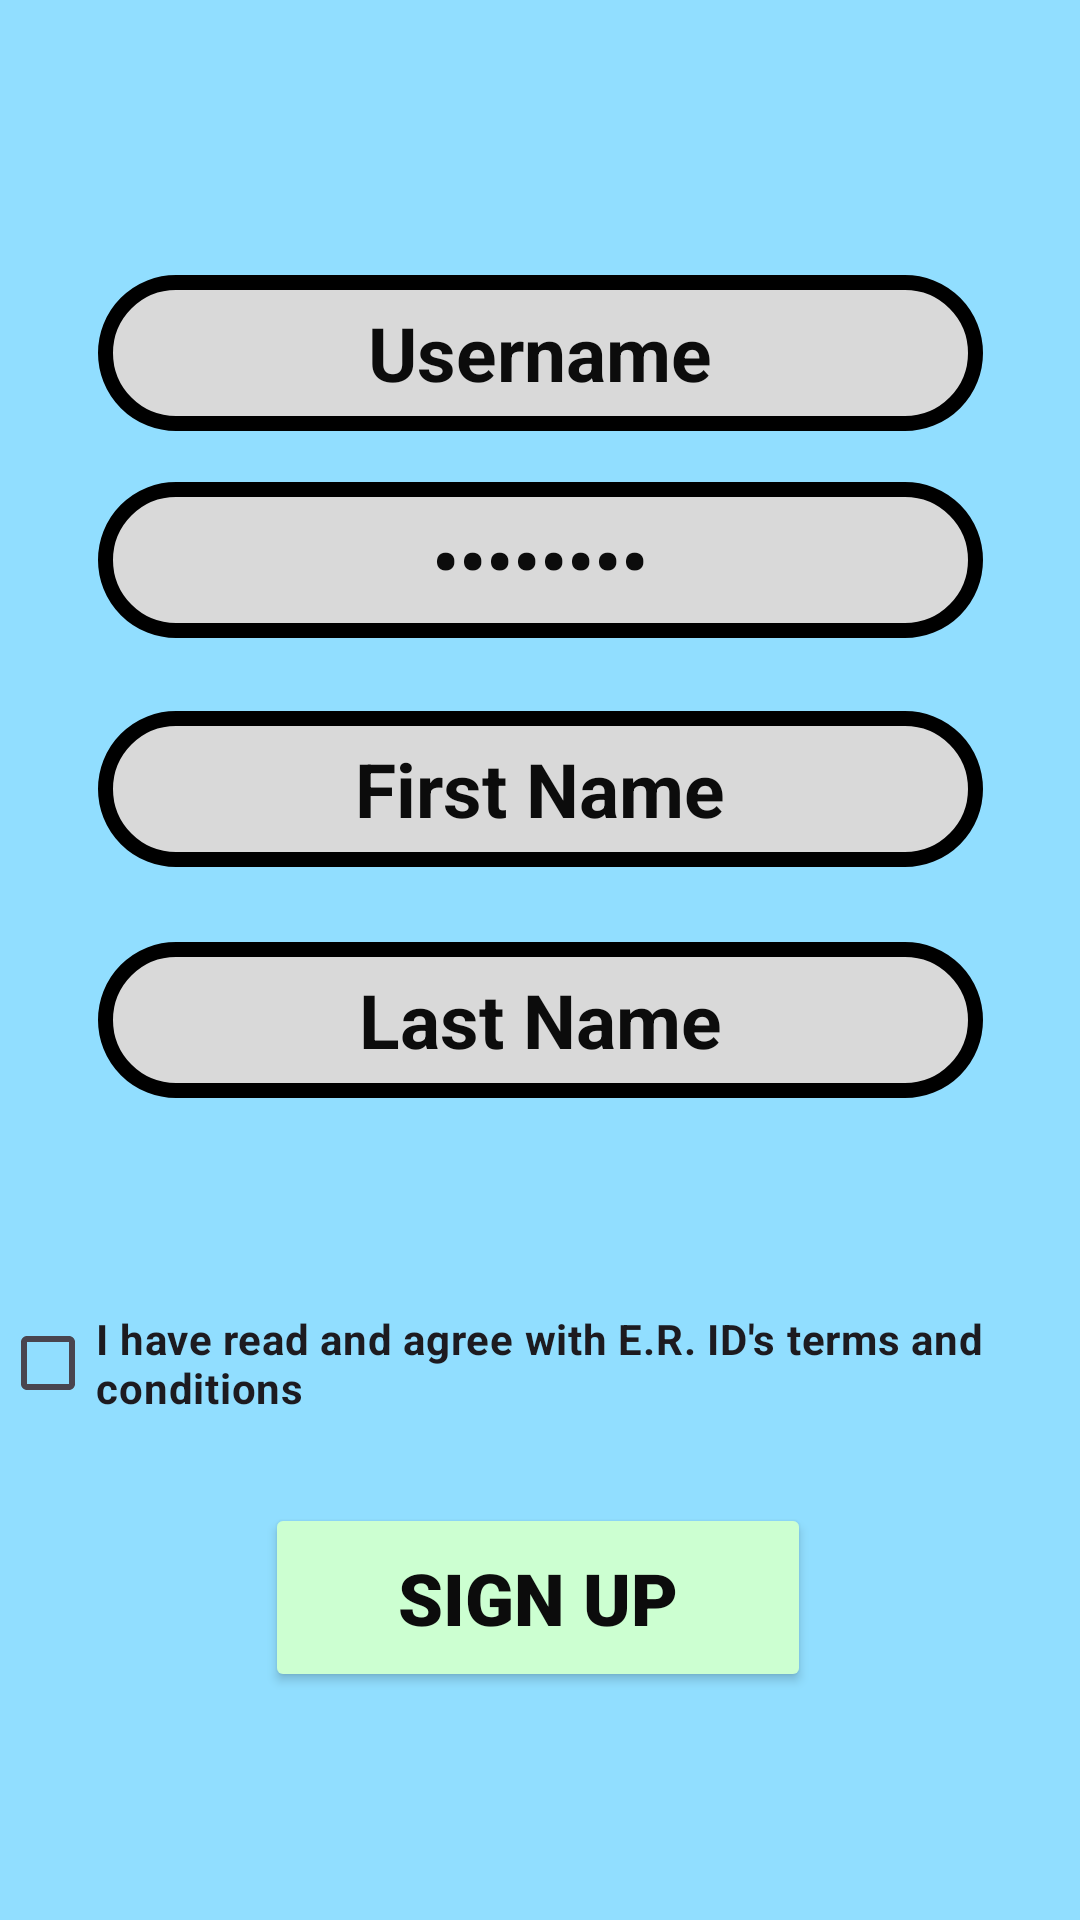

Reconstruct the res/layout file that produces this screen, plus the resources it refers to.
<!-- AndroidManifest.xml: application theme Theme.ERID -->
<!-- res/layout/activity_signup.xml -->
<?xml version="1.0" encoding="utf-8"?>
<androidx.constraintlayout.widget.ConstraintLayout xmlns:android="http://schemas.android.com/apk/res/android"
    xmlns:tools="http://schemas.android.com/tools"
    android:layout_width="match_parent"
    android:layout_height="match_parent"
    xmlns:app="http://schemas.android.com/apk/res-auto"
    android:background="#91DEFF"
    android:backgroundTint="#91DEFF">

    <ImageView
        android:id="@+id/btnBack"
        android:layout_width="50dp"
        android:layout_height="50dp"
        android:src="@drawable/ic_arrow_back"
        app:layout_constraintBottom_toBottomOf="parent"
        app:layout_constraintEnd_toEndOf="parent"
        app:layout_constraintHorizontal_bias="0.044"
        app:layout_constraintStart_toStartOf="parent"
        app:layout_constraintTop_toTopOf="parent"
        app:layout_constraintVertical_bias="0.054" />

    <EditText
        android:id="@+id/etFirstName"
        android:layout_width="295dp"
        android:layout_height="52dp"
        android:background="@drawable/textbox"
        android:ems="10"
        android:inputType="text"
        android:text="@string/first_name"
        android:textAlignment="center"
        android:textColor="#0C0C0C"
        android:textSize="25dp"
        android:textStyle="bold"
        app:layout_constraintBottom_toBottomOf="parent"
        app:layout_constraintEnd_toEndOf="parent"
        app:layout_constraintStart_toStartOf="parent"
        app:layout_constraintTop_toTopOf="parent"
        app:layout_constraintVertical_bias="0.403"
        tools:ignore="MissingConstraints" />

    <EditText
        android:id="@+id/etPassword"
        android:layout_width="295dp"
        android:layout_height="52dp"
        android:background="@drawable/textbox"
        android:ems="10"
        android:hint="**********"
        android:inputType="textPassword"
        android:text="@string/password"
        android:textAlignment="center"
        android:textColor="#0C0C0C"
        android:textSize="25dp"
        android:textStyle="bold"
        app:layout_constraintBottom_toBottomOf="parent"
        app:layout_constraintEnd_toEndOf="parent"
        app:layout_constraintStart_toStartOf="parent"
        app:layout_constraintTop_toTopOf="parent"
        app:layout_constraintVertical_bias="0.273"
        tools:ignore="MissingConstraints" />

    <EditText
        android:id="@+id/etUsername"
        android:layout_width="295dp"
        android:layout_height="52dp"
        android:background="@drawable/textbox"
        android:ems="10"
        android:hint="Username"
        android:inputType="textEmailAddress"
        android:text="@string/username"
        android:textAlignment="center"
        android:textColor="#0C0C0C"
        android:textSize="25dp"
        android:textStyle="bold"
        app:layout_constraintBottom_toBottomOf="parent"
        app:layout_constraintEnd_toEndOf="parent"
        app:layout_constraintStart_toStartOf="parent"
        app:layout_constraintTop_toTopOf="parent"
        app:layout_constraintVertical_bias="0.156"
        tools:ignore="MissingConstraints" />

    <EditText
        android:id="@+id/etLastName"
        android:layout_width="295dp"
        android:layout_height="52dp"
        android:background="@drawable/textbox"
        android:ems="10"
        android:inputType="text"
        android:text="@string/last_name"
        android:textAlignment="center"
        android:textColor="#0C0C0C"
        android:textSize="25dp"
        android:textStyle="bold"
        app:layout_constraintBottom_toBottomOf="parent"
        app:layout_constraintEnd_toEndOf="parent"
        app:layout_constraintStart_toStartOf="parent"
        app:layout_constraintTop_toTopOf="parent"
        app:layout_constraintVertical_bias="0.534"
        tools:ignore="MissingConstraints" />

    <CheckBox
        android:id="@+id/checkBoxAgree"
        android:layout_width="wrap_content"
        android:layout_height="wrap_content"
        android:text="@string/i_have_read_and_agree_with_e_r_id_s_terms_and_conditions"
        android:textStyle="bold"
        app:layout_constraintBottom_toBottomOf="parent"
        app:layout_constraintEnd_toEndOf="parent"
        app:layout_constraintHorizontal_bias="0.0"
        app:layout_constraintStart_toStartOf="parent"
        app:layout_constraintTop_toTopOf="parent"
        app:layout_constraintVertical_bias="0.727"
        tools:ignore="MissingConstraints" />

    <Button
        android:id="@+id/btnSignUp"
        android:layout_width="182dp"
        android:layout_height="63dp"
        android:backgroundTint="#CCFFD1"
        android:fontFamily="sans-serif-black"
        android:text="SIGN UP"
        android:textColor="#0C0C0C"
        android:textSize="24sp"
        android:textStyle="bold"
        app:layout_constraintBottom_toBottomOf="parent"
        app:layout_constraintEnd_toEndOf="parent"
        app:layout_constraintHorizontal_bias="0.497"
        app:layout_constraintStart_toStartOf="parent"
        app:layout_constraintTop_toTopOf="parent"
        app:layout_constraintVertical_bias="0.868"
        tools:ignore="MissingConstraints" />
</androidx.constraintlayout.widget.ConstraintLayout>
<!-- resources referenced by this layout -->
<resources>
  <!-- drawable textbox (drawable) -->
  <?xml version="1.0" encoding="utf-8"?>
  <shape xmlns:android="http://schemas.android.com/apk/res/android">
      <stroke android:color="@color/black" android:width="5dp"/>
      <corners android:radius="70dp"/>
      <gradient android:startColor="#d9d9d9"/>
      <gradient android:centerColor="#d9d9d9"/>
      <gradient android:endColor="#d9d9d9"/>
  </shape>
  <string name="first_name">First Name</string>
  <string name="i_have_read_and_agree_with_e_r_id_s_terms_and_conditions">I have read and agree with E.R. ID\'s terms and conditions</string>
  <string name="last_name">Last Name</string>
  <string name="password">Password</string>
  <string name="username">Username</string>
  <style name="Theme.ERID" parent="Base.Theme.ERID" />
  <style name="Base.Theme.ERID" parent="Theme.Material3.DayNight.NoActionBar">
          
          
      </style>
  <!-- not gathered from this repository: default colours our renderer supplied (Android Studio template values) -->
  <color name="black">#FF000000</color>
</resources>
